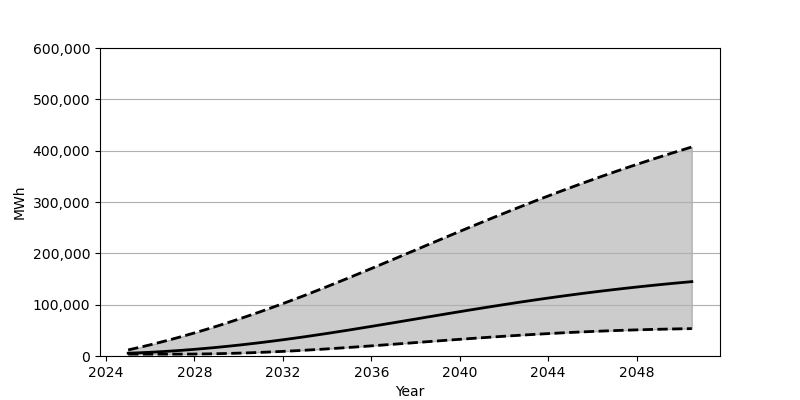

The file beside this chart, header and first rows:
Date, Low, Base, High
2025-01-01, 3648, 5455, 11858
2025-07-01, 3648, 6272, 16716
2026-01-01, 3648, 7270, 21855
2026-07-01, 3648, 8446, 27253
2027-01-01, 3650, 9792, 32907
2027-07-01, 3673, 11303, 38817
2028-01-01, 3821, 12977, 44969
2028-07-01, 4090, 14810, 51354
2029-01-01, 4476, 16788, 57965
2029-07-01, 4969, 18919, 64807
2030-01-01, 5572, 21187, 71863
2030-07-01, 6278, 23600, 79119
2031-01-01, 7084, 26143, 86587
2031-07-01, 7990, 28817, 94242
2032-01-01, 8996, 31616, 102102
2032-07-01, 10088, 34538, 110135
2033-01-01, 11271, 37581, 118354
2033-07-01, 12533, 40729, 126731
2034-01-01, 13865, 43968, 135239
2034-07-01, 15262, 47287, 143879
2035-01-01, 16714, 50681, 152631
2035-07-01, 18212, 54139, 161469
2036-01-01, 19747, 57650, 170396
2036-07-01, 21313, 61201, 179379
2037-01-01, 22906, 64781, 188406
2037-07-01, 24509, 68382, 197466
2038-01-01, 26126, 71992, 206549
2038-07-01, 27739, 75604, 215626
2039-01-01, 29347, 79206, 224684
2039-07-01, 30937, 82790, 233718
2040-01-01, 32513, 86346, 242713
2040-07-01, 34054, 89862, 251649
2041-01-01, 35565, 93337, 260517
2041-07-01, 37033, 96759, 269305
2042-01-01, 38460, 100122, 278009
2042-07-01, 39837, 103418, 286606
2043-01-01, 41157, 106647, 295103
2043-07-01, 42427, 109793, 303485
2044-01-01, 43634, 112866, 311746
2044-07-01, 44775, 115855, 319885
2045-01-01, 45857, 118762, 327888
2045-07-01, 46871, 121575, 335767
2046-01-01, 47815, 124302, 343514
2046-07-01, 48696, 126938, 351111
2047-01-01, 49506, 129485, 358589
2047-07-01, 50247, 131946, 365918
2048-01-01, 50923, 134312, 373118
2048-07-01, 51533, 136591, 380186
2049-01-01, 52077, 138787, 387124
2049-07-01, 52558, 140901, 393937
2050-01-01, 52976, 142926, 400617
2050-07-01, 53333, 144871, 407188
